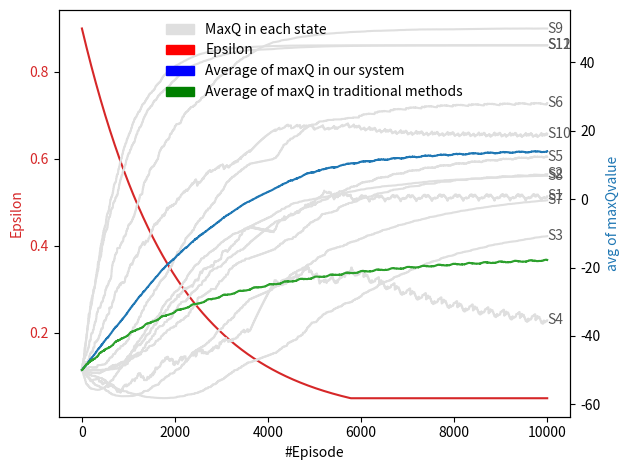

Reproduce this figure in Python.
import random
import numpy as np
from datetime import datetime
import matplotlib.pyplot as plt
import matplotlib.patches as mpatches

class EpsilonGreedyPolicy:
    def __init__(self, initial_epsilon, min_epsilon, decay_rate):
        self.epsilon = initial_epsilon
        self.min_epsilon = min_epsilon
        self.decay_rate = decay_rate
        self.ACTION = [[2,4,5], [0,4,5], [0,2,3], [1,3], [0,2,4], [1,3,5], [0,3], [0,4], [1,3,5], [1,2,4], [2,3,5], [2,5]]
    
    def choose_action(self, qTable, current_state):
        if random.random() < self.epsilon: # exploration
            if current_state in [0,1,2,4,5,8,9,10]:
                randNum = random.randint(0, 2)
            else:
                randNum = random.randint(0, 1)
            choose_action = self.ACTION[current_state][randNum]
            return choose_action
        else: # exploitation
            max_index = self.ACTION[current_state][0]
            temp = 0
            max_Qvalue = qTable[current_state][self.ACTION[current_state][0]]

            if current_state in [0,1,2,4,5,8,9,10]:
                for i in range(1, 3):
                    temp = self.ACTION[current_state][i]
                    if qTable[current_state][temp] > max_Qvalue:
                        max_Qvalue = qTable[current_state][temp]
                        max_index = temp
            else:
                for i in range(1, 2):
                    temp = self.ACTION[current_state][i]
                    if qTable[current_state][temp] > max_Qvalue:
                        max_Qvalue = qTable[current_state][temp]
                        max_index = temp
            return max_index

    def update_epsilon(self):
        self.epsilon = max(self.epsilon * self.decay_rate, self.min_epsilon) #exponential

NUM_TERMINAL = 3
NUM_STATES = 15 # 12 + terminal state 3개
NUM_ACTION = 6
ACTION = [[2,4,5], [0,4,5], [0,2,3], [1,3], [0,2,4], [1,3,5], [0,3], [0,4], [1,3,5], [1,2,4], [2,3,5], [2,5]]
episode_epsilons1 = []
episode_epsilons2 = []
avg_maxQvalue1 = []
avg_maxQvalue2 = []
print_maxQvalue1 = [[], [], [], [], [], [], [], [], [], [], [], []]
print_maxQvalue2 = [[], [], [], [], [], [], [], [], [], [], [], []]

# 가우시안 분포로 reward 생성하는 함수
def generateGaussianReward(mean, stddev):
    # 랜덤 엔진 초기화
    generator = np.random.default_rng()
    distribution = generator.normal(mean, stddev)
    # 가우시안 분포를 따르는 랜덤 값을 생성하고 반환
    reward = distribution
    return reward

# qtable 초기화
qTable1 = np.full((NUM_STATES, NUM_ACTION), -50.0)
qTable2 = np.full((NUM_STATES, NUM_ACTION), -50.0)

print("Initial Q-table")
for i in range(NUM_STATES - NUM_TERMINAL):
    print(f"State {i+1}: {qTable1[i]}")

# 학습 파라미터 설정
alpha = 0.005 # 학습률
gamma = 0.99 # 할인인자
numEpisodes = 10000 # 에피소드 횟수 

kInitialEpsilon = 0.9 # 초기 입실론 값
kMinEpsilon = 0.05 # 입실론 값의 최소값
kDecayRate = 0.9995 # 입실론 값의 감소 비율(= 기존 앱실론 값의 99.95%로 감소)

policy1 = EpsilonGreedyPolicy(kInitialEpsilon, kMinEpsilon, kDecayRate) # 입실론 그리디 정책 객체 생성
policy2 = EpsilonGreedyPolicy(1,1,1) # 입실론 그리디 정책 객체 생성

print(f"\nalpha : {alpha}")
print(f"gamma : {gamma}")
print(f"num of episode : {numEpisodes}")
print(f"initial epsilon : {kInitialEpsilon}")
print(f"min epsilon : {kMinEpsilon}")
print(f"decay rate : {kDecayRate}\n")

def qlearning(qTable, avg_maxQvalue, policy, episode_epsilons, print_maxQvalue):
    for i in range(numEpisodes):

        # 난수 설정
        random_number = random.randint(10000, 99999)
        random.seed(random_number)

        # 초기 상태 선택
        currentState = random.randint(0, NUM_STATES - NUM_TERMINAL - 1)

        rand_index = policy.choose_action(qTable, currentState)
        
        # print("first state : ", currentState + 1)
        #print("epsilon : ", policy.epsilon)

        # 에피소드 실행 반복문. 터미널 state 만나면 종료
        while currentState < (NUM_STATES - NUM_TERMINAL):
            
            # 행동 선택 by 입실론 그리디
            chosen_action = policy.choose_action(qTable, currentState)
            if policy.epsilon == 1:
                chosen_action = rand_index
            
            #print("chosen action : ", chosen_action + 1)

            # 보상과 다음 상태 결정
            reward = 0.0
            nextState = 0

            if currentState == 0:  # MDP에서는 S1
                if chosen_action == 2:  # a3
                    randValue = random.random()
                    if randValue < 0.35:
                        reward = generateGaussianReward(-20.0, 1.0)
                        nextState = 5  # s6
                    elif 0.35 <= randValue < 0.85:
                        reward = generateGaussianReward(-35.0, 0.5)
                        nextState = 2  # s3
                    else:
                        reward = generateGaussianReward(-140.0, 2.0)
                        nextState = 14  # t3
                elif chosen_action == 4:  # a5
                    randValue = random.random()
                    if randValue < 0.6:
                        reward = generateGaussianReward(-32.0, 1.0)
                        nextState = 3  # s4
                    elif 0.6 <= randValue < 0.9:
                        reward = generateGaussianReward(-18.0, 0.5)
                        nextState = 6  # s7
                    else:
                        reward = generateGaussianReward(-10.0, 0.1)
                        nextState = 9  # s10
                elif chosen_action == 5:  # a6
                    randValue = random.random()
                    if randValue < 0.8:
                        reward = generateGaussianReward(-5.0, 0.5)
                        nextState = 11  # s12
                    else:
                        reward = generateGaussianReward(-68.0, 1.0)
                        nextState = 13  # t2

            elif currentState == 1:  # s2
                if chosen_action == 0:  # a1
                    randValue = random.random()
                    if randValue < 0.7:
                        reward = generateGaussianReward(-32.0, 1.0)
                        nextState = 4  # s5
                    else:
                        reward = generateGaussianReward(-45.0, 1.0)
                        nextState = 3  # s4
                elif chosen_action == 4:  # a5
                    randValue = random.random()
                    if randValue < 0.4:
                        reward = generateGaussianReward(-25.0, 1.0)
                        nextState = 6  # s7
                    elif 0.4 <= randValue < 0.8:
                        reward = generateGaussianReward(-22.0, 1.0)
                        nextState = 7  # s8
                    else:
                        reward = generateGaussianReward(-17.0, 1.0)
                        nextState = 8  # s9
                elif chosen_action == 5:  # a6
                    randValue = random.random()
                    if randValue < 0.7:
                        reward = generateGaussianReward(-13.0, 0.5)
                        nextState = 9  # s10
                    else:
                        reward = generateGaussianReward(-10.0, 0.5)
                        nextState = 10  # s11

            elif currentState == 2:  # s3
                if chosen_action == 0:  # a1
                    reward = generateGaussianReward(-35.0, 2.0)
                    nextState = 5 # s6
                elif chosen_action == 2:  # a3
                    randValue = random.random()
                    if randValue < 0.8:
                        reward = generateGaussianReward(-25.0, 1.0)
                        nextState = 7  # s8
                    else:
                        reward = generateGaussianReward(-100.0, 1.0)
                        nextState = 0  # s1
                elif chosen_action == 3:  # a4
                    randValue = random.random()
                    if randValue < 0.8:
                        reward = generateGaussianReward(-45.0, 2.0)
                        nextState = 4  # s5
                    else:
                        reward = generateGaussianReward(-85.0, 3.0)
                        nextState = 1  # s2

            elif currentState == 3:  # s4
                if chosen_action == 1:  # a2
                    randValue = random.random()
                    if randValue < 0.75:
                        reward = generateGaussianReward(-18.0, 1.0)
                        nextState = 10  # s11
                    else:
                        reward = generateGaussianReward(-150.0, 1.0)
                        nextState = 14  # t3
                elif chosen_action == 3:  # a4
                    randValue = random.random()
                    if randValue < 0.6:
                        reward = generateGaussianReward(-55.0, 1.0)
                        nextState = 3  # s4
                    else:
                        reward = generateGaussianReward(-50.0, 0.5)
                        nextState = 4  # s5

            elif currentState == 4: # s5
                if chosen_action == 0:  # a1
                    reward = generateGaussianReward(-35.0, 1.0)
                    nextState = 7 # s8
                elif chosen_action == 2:  # a3
                    randValue = random.random()
                    if randValue < 0.8:
                        reward = generateGaussianReward(-48.0, 1.0)
                        nextState = 6  # s7
                    else:
                        reward = generateGaussianReward(-95.0, 2.0)
                        nextState = 1  # s2
                elif chosen_action == 4:  # a5
                    randValue = random.random()
                    if randValue < 0.5:
                        reward = generateGaussianReward(-22.0, 1.0)
                        nextState = 9  # s10
                    elif 0.5 <= randValue < 0.8:
                        reward = generateGaussianReward(-18.0, 1.0)
                        nextState = 10  # s11
                    else:
                        reward = generateGaussianReward(-16.0, 0.1)
                        nextState = 11  # s12

            elif currentState == 5: # s6
                if chosen_action == 1:  # a2
                    reward = generateGaussianReward(-52.0, 0.1)
                    nextState = 6 # s7
                elif chosen_action == 3:  # a4
                    randValue = random.random()
                    if randValue < 0.7:
                        reward = generateGaussianReward(-50.0, 2.0)
                        nextState = 7  # s8
                    else:
                        reward = generateGaussianReward(-33.0, 1.0)
                        nextState = 9  # s10
                elif chosen_action == 5:  # a6
                    randValue = random.random()
                    if randValue < 0.4:
                        reward = generateGaussianReward(-22.0, 1.0)
                        nextState = 10  # s11
                    elif 0.4 <= randValue < 0.8:
                        reward = generateGaussianReward(-20.0, 0.5)
                        nextState = 11  # s12
                    else:
                        reward = generateGaussianReward(50.0, 1.0)
                        nextState = 12  # t1
            
            elif currentState == 6: # s7
                if chosen_action == 0:  # a1
                    reward = generateGaussianReward(-47.0, 0.1)
                    nextState = 8 # s9
                elif chosen_action == 3:  # a4
                    randValue = random.random()
                    if randValue < 0.6:
                        reward = generateGaussianReward(-55.0, 1.0)
                        nextState = 7  # s8
                    else:
                        reward = generateGaussianReward(-40.0, 2.0)
                        nextState = 9  # s10

            elif currentState == 7: # s8
                if chosen_action == 0:  # a1
                    randValue = random.random()
                    if randValue < 0.7:
                        reward = generateGaussianReward(-53.0, 1.0)
                        nextState = 7  # s8
                    else:
                        reward = generateGaussianReward(-58.0, 0.5)
                        nextState = 8  # s9
                elif chosen_action == 4:  # a5
                    reward = generateGaussianReward(-37.0, 2.0)
                    nextState = 10 # s11
            
            elif currentState == 8: # s9
                if chosen_action == 1:  # a2
                    randValue = random.random()
                    if randValue < 0.6:
                        reward = generateGaussianReward(-49.0, 1.0)
                        nextState = 10  # s11
                    elif 0.6 <= randValue < 0.9:
                        reward = generateGaussianReward(-43.0, 1.0)
                        nextState = 11  # s12
                    else:
                        reward = generateGaussianReward(-90.0, 3.0)
                        nextState = 2  #s3
                elif chosen_action == 3:  # a4
                    reward = generateGaussianReward(-53.0, 1.0)
                    nextState = 9 # s10
                elif chosen_action == 5:  # a6
                    reward = generateGaussianReward(50.0, 1.0)
                    nextState = 12 #t1

            elif currentState == 9: # s10
                if chosen_action == 1:  # a2
                    reward = generateGaussianReward(-53.0, 0.5)
                    nextState = 10 # s11
                elif chosen_action == 2:  # a3
                    randValue = random.random()
                    if randValue < 0.7:
                        reward = generateGaussianReward(-48.0, 1.0)
                        nextState = 11  # s12
                    else:
                        reward = generateGaussianReward(-58.0, 1.0)
                        nextState = 13  #t2
                elif chosen_action == 4:  # a5
                    randValue = random.random()
                    if randValue < 0.9:
                        reward = generateGaussianReward(30.0, 1.0)
                        nextState = 12  #t1
                    else:
                        reward = generateGaussianReward(-70.0, 0.5)
                        nextState = 13  #t2

            elif currentState == 10: # s11
                if chosen_action == 2:  # a3
                    randValue = random.random()
                    if randValue < 0.45:
                        reward = generateGaussianReward(25.0, 2.0)
                        nextState = 12  #t1
                    elif 0.45 <= randValue < 0.85:
                        reward = generateGaussianReward(-60.0, 3.0)
                        nextState = 13  #t2
                    else:
                        reward = generateGaussianReward(-140.0, 2.0)
                        nextState = 14  #t3
                elif chosen_action == 3:  # a4
                    reward = generateGaussianReward(-55.0, 0.5)
                    nextState = 11  #s12
                elif chosen_action == 5:  # a6
                    reward = generateGaussianReward(45.0, 0.1)
                    nextState = 12  #t1

            elif currentState == 11: # s12
                if chosen_action == 2:  # a3
                    randValue = random.random()
                    if randValue < 0.8:
                        reward = generateGaussianReward(25.0, 2.0)
                        nextState = 12  #t1
                    else:
                        reward = generateGaussianReward(-60.0, 1.0)
                        nextState = 13  #t2
                elif chosen_action == 5:  # a6
                    reward = generateGaussianReward(45.0, 0.1)
                    nextState = 12 #t1

            #print("immediate reward : ", reward)

            #q-value 함수 업데이트
            maxNextQValue = 0.0
            if 0 <= nextState <= 11:
                if nextState in [0,1,2,4,5,8,9,10]:
                    temp_j = 3
                else:
                    temp_j = 2

                if policy.epsilon == 1:
                    rand_index = policy.choose_action(qTable, nextState)
                    maxNextQValue = qTable[nextState][rand_index]
                else:
                        maxNextQValue = qTable[nextState][ACTION[nextState][0]]
                        for j in range(1, temp_j):
                            if qTable[nextState][ACTION[nextState][j]] > maxNextQValue:
                                maxNextQValue = qTable[nextState][ACTION[nextState][j]]

            qTable[currentState][chosen_action] = qTable[currentState][chosen_action] + alpha * (reward + gamma * maxNextQValue - qTable[currentState][chosen_action])
            
            #print("Q-value updated : ", qTable[currentState][chosen_action])

            #다음 상태로 이동
            currentState = nextState
            
            #print("next state : ", currentState+1)
        
        # 입실론 값 갱신
        policy.update_epsilon() 
        episode_epsilons.append(policy.epsilon)

        # for i in range(NUM_STATES - NUM_TERMINAL):
        #     print("State ", i + 1, ": ", end="")
        #     for j in range(NUM_ACTION):
        #         print(qTable[i][j], " | ", end="")
        #     print()
        # print("\n")
        
        # maxQ(S,a) 값 갱신
        maxQvalue = 0.0
        avg = 0.0
        for k in range(0, NUM_STATES-NUM_TERMINAL):
            if k in [0,1,2,4,5,8,9,10]:
                temp_l = 3
            else:
                temp_l = 2
            maxQvalue = qTable[k][ACTION[k][0]]
            for l in range(1, temp_l):
                if qTable[k][ACTION[k][l]] > maxQvalue:
                    maxQvalue = qTable[k][ACTION[k][l]]
            avg = avg + maxQvalue
            print_maxQvalue[k].append(maxQvalue)
        avg = avg / (NUM_STATES-NUM_TERMINAL)
        avg_maxQvalue.append(avg)

    #학습 결과 출력
    print("Final Q-table")
    for i in range(NUM_STATES - NUM_TERMINAL):
        print("State ", i + 1, ": ", end="")
        for j in range(NUM_ACTION):
            print(qTable[i][j], " | ", end="")
        print()
    print("final epsilon : ", policy.epsilon)


qlearning(qTable1, avg_maxQvalue1, policy1, episode_epsilons1, print_maxQvalue1);
qlearning(qTable2, avg_maxQvalue2, policy2, episode_epsilons2, print_maxQvalue2);

# Figure 객체 생성과 서브플롯 생성
fig, ax1 = plt.subplots()

# 첫 번째 서브플롯에 그래프 그리기
color = 'tab:red'
ax1.set_xlabel("#Episode")
ax1.set_ylabel("Epsilon", color=color)
ax1.plot(list(range(numEpisodes)), episode_epsilons1, color=color)
ax1.tick_params(axis='y', labelcolor=color)

# 두 번째 서브플롯 생성
ax2 = ax1.twinx()

# 두 번째 서브플롯에 그래프 그리기
# 각 state에 대해 그래프 출력
color = '#dfdfdf'
ax2.plot(list(range(numEpisodes)), print_maxQvalue1[0], color=color, label="Q(S1,a)")
ax2.text(list(range(numEpisodes))[-1], print_maxQvalue1[0][-1], "S1", ha='left', va='center', color='#555555')

color = '#dfdfdf'
ax2.plot(list(range(numEpisodes)), print_maxQvalue1[1], color=color, label="Q(S2,a)")
ax2.text(list(range(numEpisodes))[-1], print_maxQvalue1[1][-1], "S2", ha='left', va='center', color='#555555')

color = '#dfdfdf'
ax2.plot(list(range(numEpisodes)), print_maxQvalue1[2], color=color, label="Q(S3,a)")
ax2.text(list(range(numEpisodes))[-1], print_maxQvalue1[2][-1], "S3", ha='left', va='center', color='#555555')

color = '#dfdfdf'
ax2.plot(list(range(numEpisodes)), print_maxQvalue1[3], color=color, label="Q(S4,a)")
ax2.text(list(range(numEpisodes))[-1], print_maxQvalue1[3][-1], "S4", ha='left', va='center', color='#555555')

color = '#dfdfdf'
ax2.plot(list(range(numEpisodes)), print_maxQvalue1[4], color=color, label="Q(S5,a)")
ax2.text(list(range(numEpisodes))[-1], print_maxQvalue1[4][-1], "S5", ha='left', va='center', color='#555555')

color = '#dfdfdf'
ax2.plot(list(range(numEpisodes)), print_maxQvalue1[5], color=color, label="Q(S6,a)")
ax2.text(list(range(numEpisodes))[-1], print_maxQvalue1[5][-1], "S6", ha='left', va='center', color='#555555')

color = '#dfdfdf'
ax2.plot(list(range(numEpisodes)), print_maxQvalue1[6], color=color, label="Q(S7,a)")
ax2.text(list(range(numEpisodes))[-1], print_maxQvalue1[6][-1], "S7", ha='left', va='center', color='#555555')

color = '#dfdfdf'
ax2.plot(list(range(numEpisodes)), print_maxQvalue1[7], color=color, label="Q(S8,a)")
ax2.text(list(range(numEpisodes))[-1], print_maxQvalue1[7][-1], "S8", ha='left', va='center', color='#555555')

color = '#dfdfdf'
ax2.plot(list(range(numEpisodes)), print_maxQvalue1[8], color=color, label="Q(S9,a)")
ax2.text(list(range(numEpisodes))[-1], print_maxQvalue1[8][-1], "S9", ha='left', va='center', color='#555555')

color = '#dfdfdf'
ax2.plot(list(range(numEpisodes)), print_maxQvalue1[9], color=color, label="Q(S10,a)")
ax2.text(list(range(numEpisodes))[-1], print_maxQvalue1[9][-1], "S10", ha='left', va='center', color='#555555')

color = '#dfdfdf'
ax2.plot(list(range(numEpisodes)), print_maxQvalue1[10], color=color, label="Q(S11,a)")
ax2.text(list(range(numEpisodes))[-1], print_maxQvalue1[10][-1], "S11", ha='left', va='center', color='#555555')

color = '#dfdfdf'
ax2.plot(list(range(numEpisodes)), print_maxQvalue1[11], color=color, label="Q(S12,a)")
ax2.text(list(range(numEpisodes))[-1], print_maxQvalue1[11][-1], "S12", ha='left', va='center', color='#555555')

color = 'tab:blue'
ax2.set_ylabel("avg of maxQvalue", color=color)
ax2.plot(list(range(numEpisodes)), avg_maxQvalue1, color=color, label="Average of maxQ(S,a)")
ax2.tick_params(axis='y', labelcolor='black')

color = 'tab:green'
ax2.plot(list(range(numEpisodes)), avg_maxQvalue2, color=color, label="Average of maxQ(S,a): only exploration")
ax2.tick_params(axis='y', labelcolor='black')

# 그래프 출력
fig.tight_layout()

variable_x = mpatches.Patch(color='#dfdfdf',label='MaxQ in each state')
variable_y = mpatches.Patch(color='red',label='Epsilon')
variable_z = mpatches.Patch(color='blue',label='Average of maxQ in our system')
variable_a = mpatches.Patch(color='green',label='Average of maxQ in traditional methods')
plt.legend(handles=[variable_x, variable_y, variable_z, variable_a], loc ='upper center', frameon=False, fontsize = 10)

plt.show()
	
